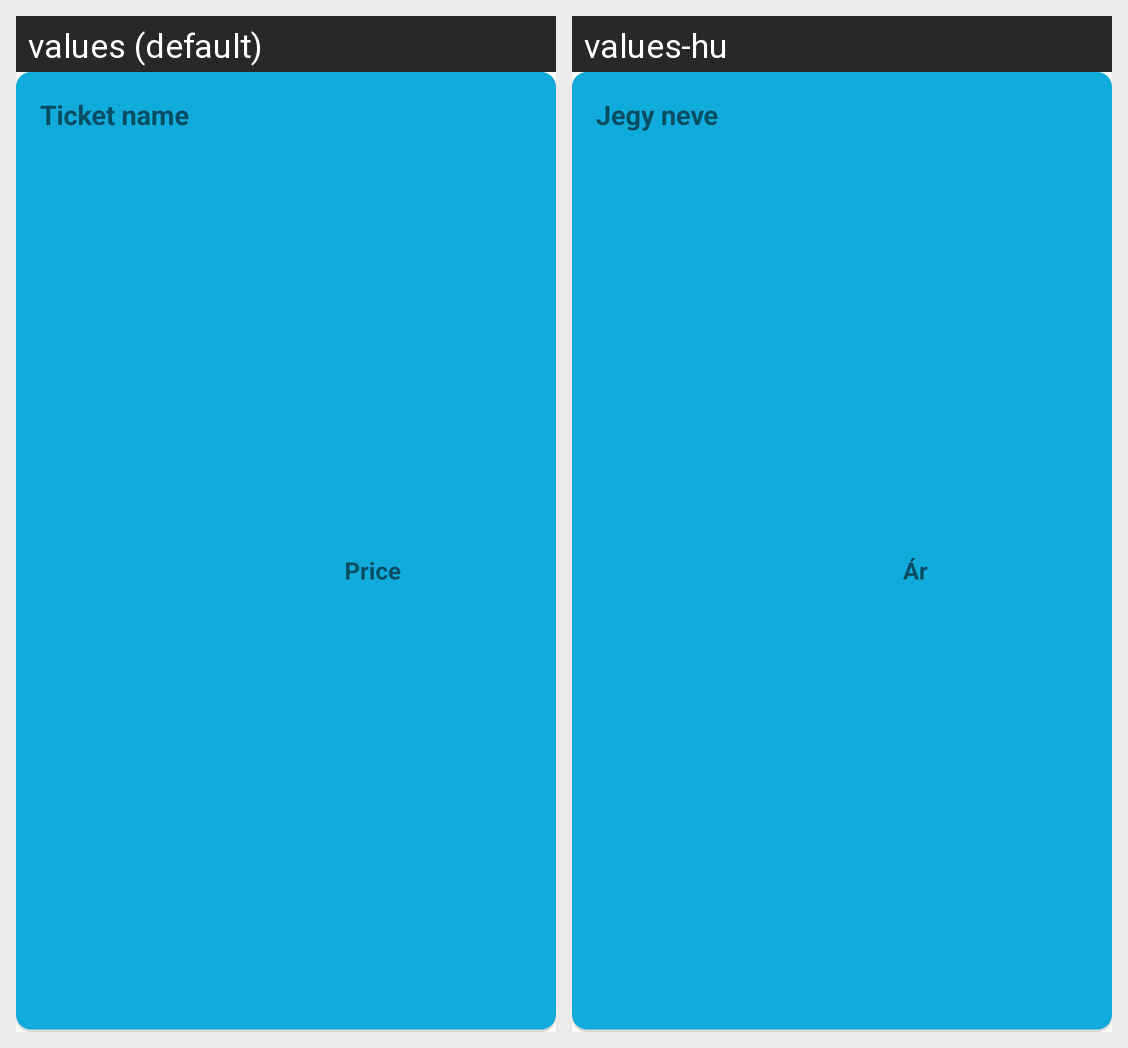

The Android screen above is rendered under two locales of the same app. Produce the string resources it draws, with the default and per-locale values.
Android screen res/layout/ticket_type_primarydark.xml rendered under 2 locales, left to right: values (default), values-hu. Device: Nexus 5 (rendered at 1080×1920; each locale shown at half size, 540×960, under a caption strip naming it); theme AppTheme.
Strings drawn on this screen, with the default value and each locale's value (text and hints the layout hard-codes, and strings that could not be matched under every locale, appear in the picture but are not listed):

ticket_name
  values: Ticket name
  values-hu: Jegy neve

price
  values: Price
  values-hu: Ár
